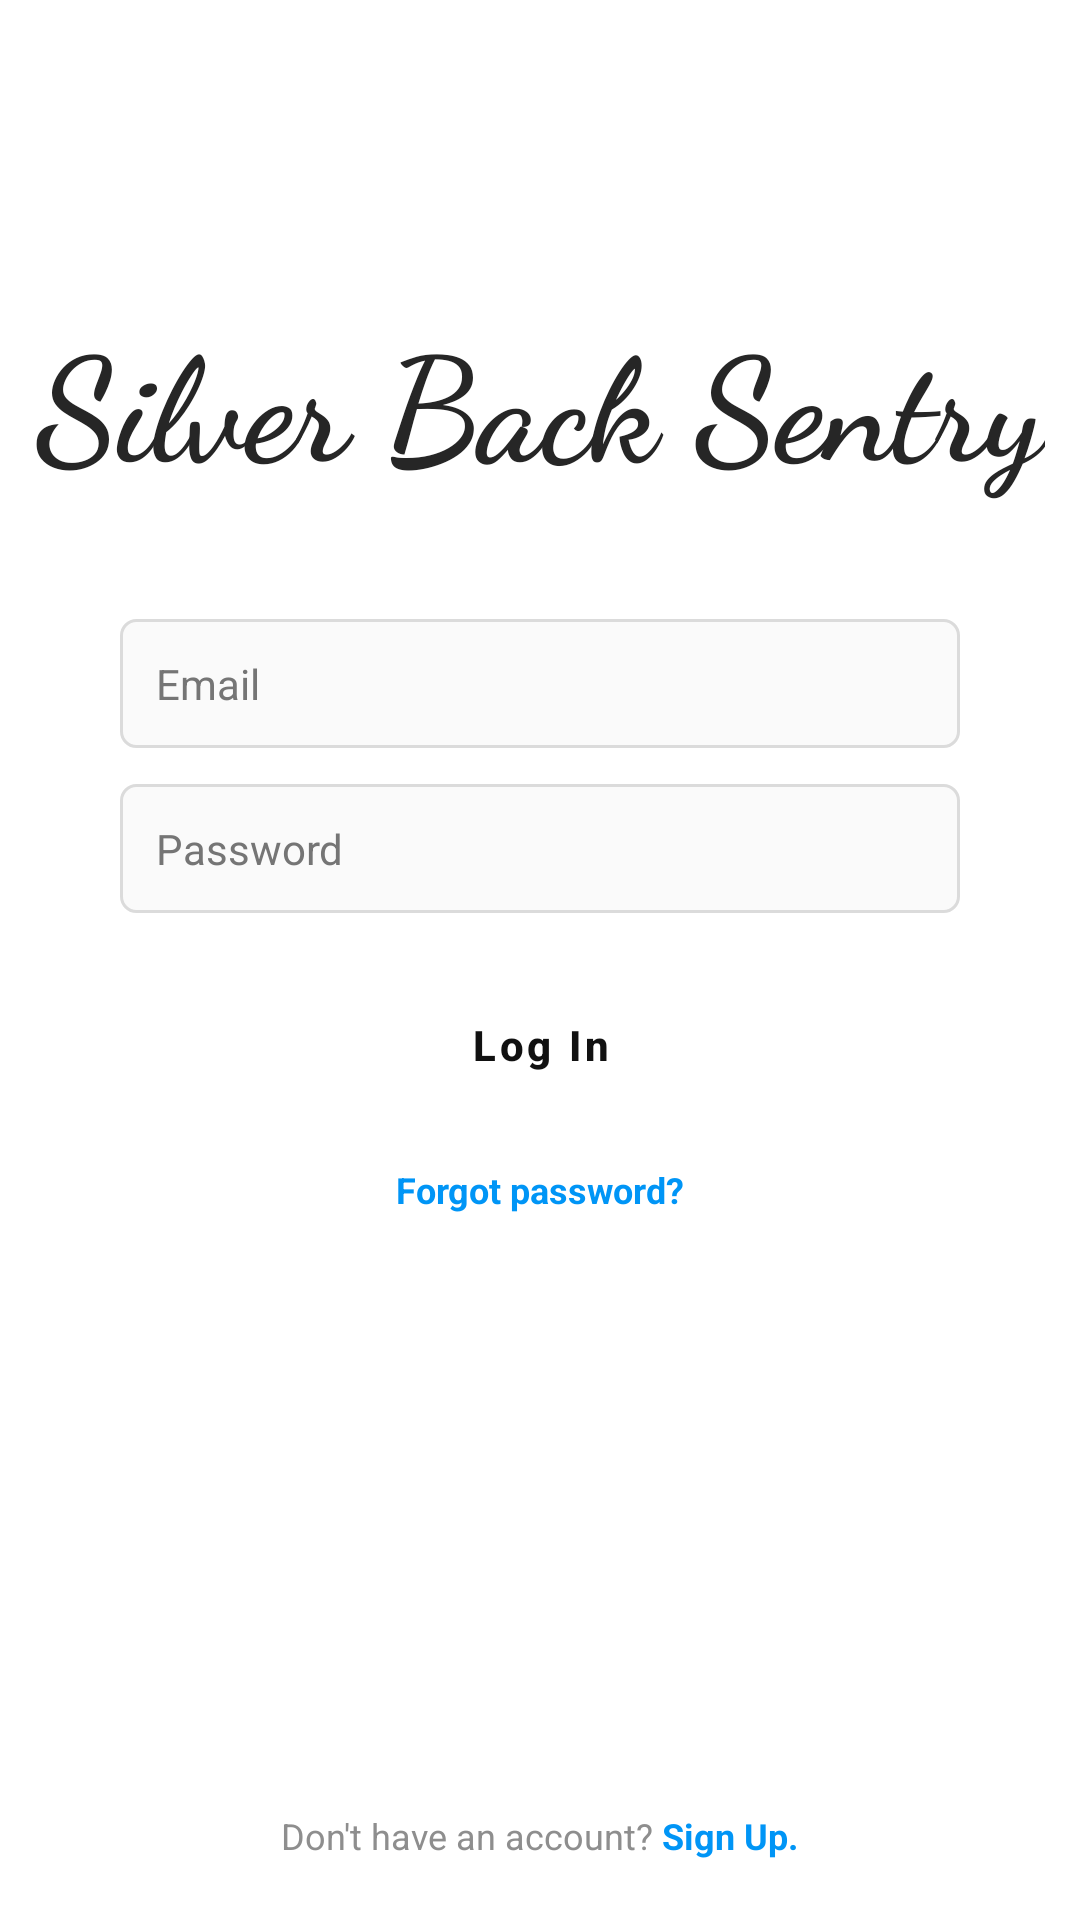

Android layout source for this screen:
<!-- AndroidManifest.xml: application theme Theme.Sbs -->
<!-- res/layout/activity_login.xml -->
<?xml version="1.0" encoding="utf-8"?>
<androidx.constraintlayout.widget.ConstraintLayout
    xmlns:android="http://schemas.android.com/apk/res/android"
    xmlns:app="http://schemas.android.com/apk/res-auto"
    android:layout_width="match_parent"
    android:layout_height="match_parent"
    android:background="@color/white">

    <TextView
        android:id="@+id/tvNetworkStatus"
        android:layout_width="match_parent"
        android:layout_height="wrap_content"
        android:gravity="center"
        android:padding="4dp"
        android:textColor="@android:color/white"
        android:textSize="12sp"
        android:visibility="gone"
        app:layout_constraintTop_toTopOf="parent" />

    <TextView
        android:id="@+id/tvLogo"
        android:layout_width="wrap_content"
        android:layout_height="wrap_content"
        android:layout_marginTop="100dp"
        android:fontFamily="cursive"
        android:text="Silver Back Sentry"
        android:textColor="@color/primaryTextColor"
        android:textSize="48sp"
        android:textStyle="bold"
        app:layout_constraintEnd_toEndOf="parent"
        app:layout_constraintStart_toStartOf="parent"
        app:layout_constraintTop_toBottomOf="@id/tvNetworkStatus" />

    <LinearLayout
        android:id="@+id/formContainer"
        android:layout_width="0dp"
        android:layout_height="wrap_content"
        android:layout_marginStart="40dp"
        android:layout_marginTop="40dp"
        android:layout_marginEnd="40dp"
        android:orientation="vertical"
        app:layout_constraintEnd_toEndOf="parent"
        app:layout_constraintStart_toStartOf="parent"
        app:layout_constraintTop_toBottomOf="@id/tvLogo">

        <EditText
            android:id="@+id/etUsername"
            style="@style/InstagramEditText"
            android:layout_width="match_parent"
            android:layout_height="wrap_content"
            android:hint="@string/email"
            android:inputType="textEmailAddress"
            android:autofillHints="emailAddress"/>

        <EditText
            android:id="@+id/etPassword"
            style="@style/InstagramEditText"
            android:layout_width="match_parent"
            android:layout_height="wrap_content"
            android:layout_marginTop="12dp"
            android:hint="Password"
            android:inputType="textPassword"
            android:autofillHints="password"/>

        <Button
            android:id="@+id/btnGetStarted"
            style="@style/InstagramButton"
            android:layout_width="match_parent"
            android:layout_height="48dp"
            android:layout_marginTop="20dp"
            android:text="Log In" />

        <TextView
            android:id="@+id/tvNeedHelp"
            android:layout_width="wrap_content"
            android:layout_height="wrap_content"
            android:layout_gravity="center"
            android:layout_marginTop="16dp"
            android:text="Forgot password?"
            android:textColor="@color/ig_blue"
            android:textSize="12sp"
            android:textStyle="bold" />

    </LinearLayout>

    <LinearLayout
        android:layout_width="match_parent"
        android:layout_height="wrap_content"
        android:layout_marginBottom="20dp"
        android:gravity="center"
        android:orientation="horizontal"
        app:layout_constraintBottom_toBottomOf="parent">

        <TextView
            android:layout_width="wrap_content"
            android:layout_height="wrap_content"
            android:text="Don't have an account? "
            android:textColor="@color/ig_grey"
            android:textSize="12sp" />

        <TextView
            android:id="@+id/tvCreateAccount"
            android:layout_width="wrap_content"
            android:layout_height="wrap_content"
            android:text="Sign Up."
            android:textColor="@color/ig_blue"
            android:textSize="12sp"
            android:textStyle="bold" />
    </LinearLayout>

</androidx.constraintlayout.widget.ConstraintLayout>
<!-- resources referenced by this layout -->
<resources>
  <color name="ig_blue">#0095F6</color>
  <color name="ig_grey">#8E8E8E</color>
  <color name="primaryTextColor">#262626</color>
  <color name="white">#FFFFFFFF</color>
  <string name="email">Email</string>
  <style name="InstagramButton" parent="Widget.MaterialComponents.Button">
          <item name="backgroundTint">@color/ig_blue</item>
          <item name="android:insetTop">0dp</item>
          <item name="android:insetBottom">0dp</item>
          <item name="cornerRadius">5dp</item>
          <item name="android:textAllCaps">false</item>
          <item name="android:textSize">14sp</item>
          <item name="android:textStyle">bold</item>
      </style>
  <style name="InstagramEditText" parent="Widget.AppCompat.EditText">
          <item name="android:background">@drawable/bg_ig_input</item>
          <item name="android:padding">12dp</item>
          <item name="android:textSize">14sp</item>
          <item name="android:textColor">?attr/primaryTextColor</item>
          <item name="android:textColorHint">?attr/secondaryTextColor</item>
      </style>
  <style name="Theme.Sbs" parent="Theme.MaterialComponents.DayNight.NoActionBar">
          <item name="colorPrimary">@color/white</item>
          <item name="colorPrimaryVariant">@color/white</item>
          <item name="colorOnPrimary">@color/primaryTextColor_day</item>
  
          <item name="colorSecondary">@color/ig_blue</item>
          <item name="colorSecondaryVariant">@color/ig_blue</item>
          <item name="colorOnSecondary">@color/white</item>
  
          <item name="android:statusBarColor">@color/white</item>
          <item name="android:windowLightStatusBar">true</item>
          <item name="android:windowBackground">?attr/screenBackground</item>
  
          
          <item name="screenBackground">@color/white</item>
          <item name="toolbarBackground">@android:color/transparent</item>
          <item name="primaryTextColor">@color/primaryTextColor_day</item>
          <item name="secondaryTextColor">@color/secondaryTextColor_day</item>
          <item name="dividerColor">@color/ig_light_grey_day</item>
          <item name="iconTintColor">@color/primaryTextColor_day</item>
          <item name="previewSurfaceColor">@color/ig_very_light_grey_day</item>
  
          
          <item name="menuBackground">@color/white</item>
          <item name="menuTextColor">@color/primaryTextColor_day</item>
          <item name="menuSecondaryTextColor">@color/secondaryTextColor_day</item>
          <item name="menuIconTint">@color/primaryTextColor_day</item>
          <item name="menuDividerColor">@color/ig_light_grey_day</item>
      </style>
  <!-- drawable bg_ig_input (drawable) -->
  <?xml version="1.0" encoding="utf-8"?>
  <shape xmlns:android="http://schemas.android.com/apk/res/android">
      <solid android:color="#FAFAFA" />
      <stroke
          android:width="1dp"
          android:color="#DBDBDB" />
      <corners android:radius="5dp" />
  </shape>
  <color name="primaryTextColor_day">#111111</color>
  <color name="secondaryTextColor_day">#757575</color>
  <color name="ig_light_grey_day">#E6E6E6</color>
  <color name="ig_very_light_grey_day">#F5F5F5</color>
</resources>
